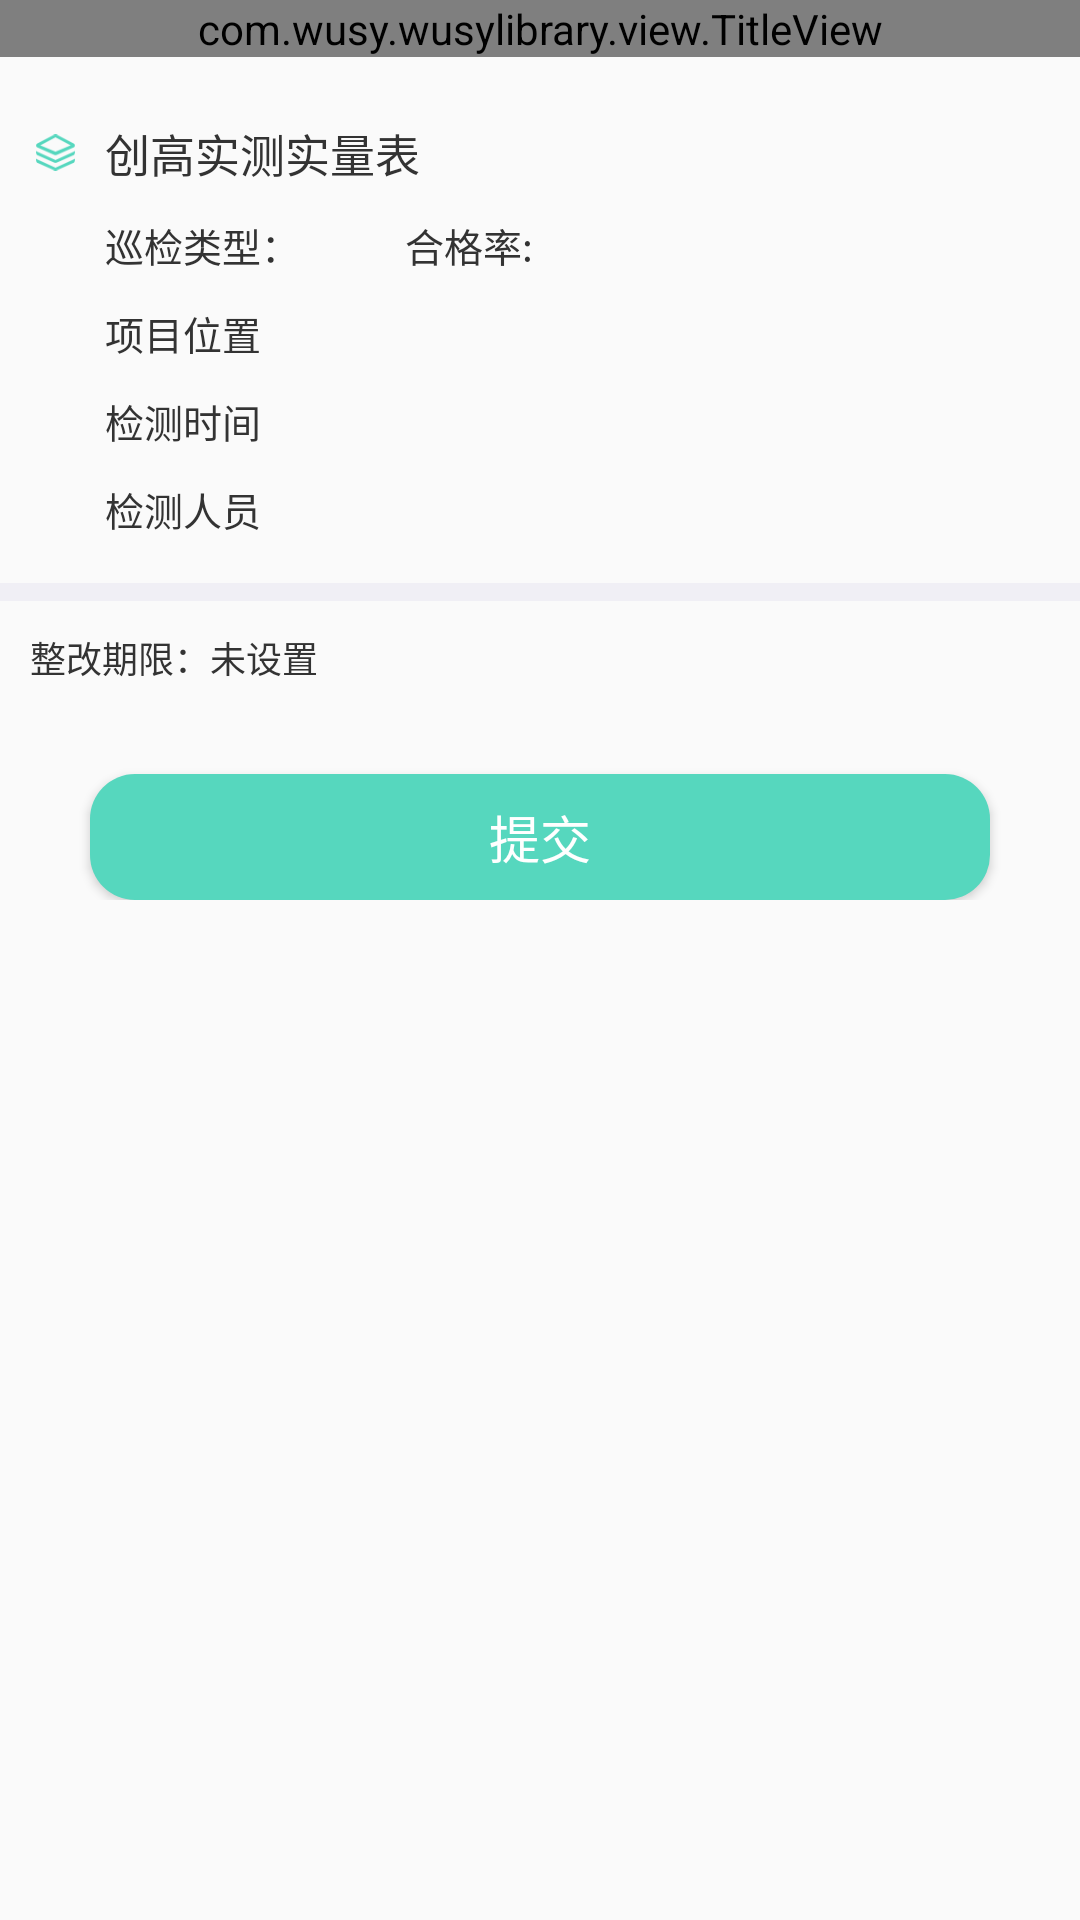

Write the Android layout XML for this screen, with the resource values it uses.
<!-- AndroidManifest.xml: application theme AppTheme -->
<!-- res/layout/activity_actualmeasurements_salesdetail.xml -->
<?xml version="1.0" encoding="utf-8"?>
<ScrollView
        xmlns:android="http://schemas.android.com/apk/res/android"
        android:id="@+id/layout_total"
        android:layout_width="match_parent"
        android:layout_height="match_parent">
    <LinearLayout
            android:orientation="vertical"
            android:layout_width="match_parent"
            android:layout_height="wrap_content">
        <com.wusy.wusylibrary.view.TitleView
                android:id="@+id/titleView"
                android:layout_width="match_parent"
                android:layout_height="wrap_content"/>
        <LinearLayout
                android:layout_marginTop="21dp"
                android:gravity="center_vertical"
                android:orientation="horizontal"
                android:layout_width="match_parent"
                android:layout_height="wrap_content">
            <ImageView
                    android:layout_marginLeft="12dp"
                    android:src="@mipmap/icon_xiangmu"
                    android:layout_width="13dp"
                    android:layout_height="13dp"/>
            <TextView
                    android:id="@+id/tvTitle"
                    android:layout_marginLeft="10dp"
                    android:text="创高实测实量表"
                    android:textColor="@color/colorText"
                    android:textSize="15sp"
                    android:layout_width="wrap_content"
                    android:layout_height="wrap_content"/>
        </LinearLayout>
        <LinearLayout
                android:orientation="horizontal"
                android:layout_width="match_parent" android:layout_height="wrap_content">
            <TextView
                    android:id="@+id/tvType"
                    android:layout_marginLeft="35dp"
                    android:layout_marginTop="10dp"
                    android:textSize="13sp"
                    android:textColor="@color/colorText"
                    android:text="巡检类型："
                    android:layout_width="wrap_content"
                    android:layout_height="wrap_content"/>
            <TextView
                    android:id="@+id/tvQualified"
                    android:layout_marginLeft="35dp"
                    android:layout_marginTop="10dp"
                    android:textSize="13sp"
                    android:textColor="@color/colorText"
                    android:text="合格率:"
                    android:layout_width="wrap_content"
                    android:layout_height="wrap_content"/>
        </LinearLayout>


        <TextView
                android:id="@+id/tvLocation"
                android:layout_marginLeft="35dp"
                android:layout_marginTop="10dp"
                android:textSize="13sp"
                android:textColor="@color/colorText"
                android:text="项目位置"
                android:layout_width="wrap_content"
                android:layout_height="wrap_content"/>
        <TextView
                android:id="@+id/tvTime"
                android:layout_marginLeft="35dp"
                android:layout_marginTop="10dp"
                android:textSize="13sp"
                android:textColor="@color/colorText"
                android:text="检测时间"
                android:layout_width="wrap_content"
                android:layout_height="wrap_content"/>
        <TextView
                android:id="@+id/tvPerson"
                android:layout_marginLeft="35dp"
                android:layout_marginTop="10dp"
                android:textSize="13sp"
                android:textColor="@color/colorText"
                android:text="检测人员"
                android:layout_width="wrap_content"
                android:layout_height="wrap_content"/>
        <View
                android:layout_marginTop="15dp"
                android:background="#f0eff5"
                android:layout_width="match_parent"
                android:layout_height="6dp"/>
        <LinearLayout
                android:orientation="vertical"
                android:id="@+id/llModelViews"
                android:layout_width="match_parent"
                android:layout_height="wrap_content"/>
        <TextView
                android:id="@+id/tvLimit"
                android:layout_marginLeft="10dp"
                android:layout_marginTop="10dp"
                android:textSize="12sp"
                android:textColor="@color/colorText"
                android:text="整改期限：未设置"
                android:layout_width="wrap_content"
                android:layout_height="wrap_content"/>
        <Button
                android:layout_gravity="center_horizontal"
                android:id="@+id/btnCheck"
                android:layout_marginTop="30dp"
                android:text="提交"
                android:textSize="17sp"
                android:gravity="center"
                android:textColor="#FFFFFF"
                android:background="@drawable/btnstyle"
                android:layout_width="300dp"
                android:layout_height="42dp"/>
    </LinearLayout>
</ScrollView>
<!-- resources referenced by this layout -->
<resources>
  <color name="colorText">#333333</color>
  <!-- drawable btnstyle (drawable) -->
  <?xml version="1.0" encoding="utf-8"?>
  <shape xmlns:android="http://schemas.android.com/apk/res/android"
         android:shape="rectangle" >
  
      
      <solid android:color="#56D7BE" />
  
      
      
      <corners android:radius="15dip" />
  </shape>
  <!-- mipmap icon_xiangmu: png bitmap (mipmap-xxhdpi, 2239 bytes) -->
  <style name="AppTheme" parent="Theme.AppCompat.Light.DarkActionBar">
          
          <item name="colorPrimary">@color/colorPrimary</item>
          <item name="colorPrimaryDark">@color/colorPrimaryDark</item>
          <item name="colorAccent">@color/colorAccent</item>
      </style>
  <color name="colorPrimary">#008577</color>
  <color name="colorPrimaryDark">#00574B</color>
  <color name="colorAccent">#D81B60</color>
</resources>
